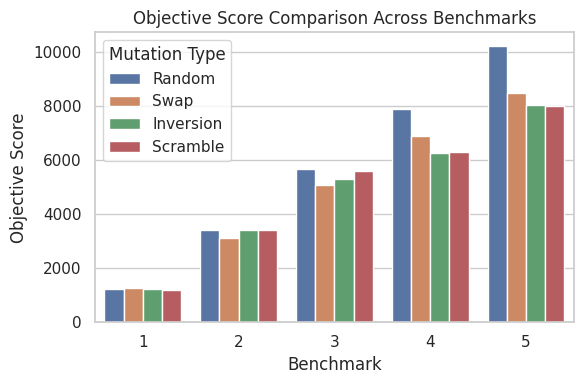
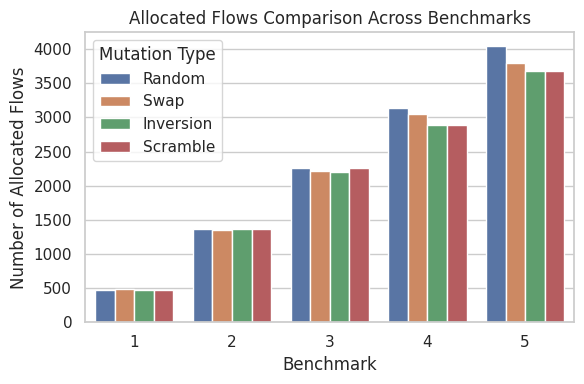
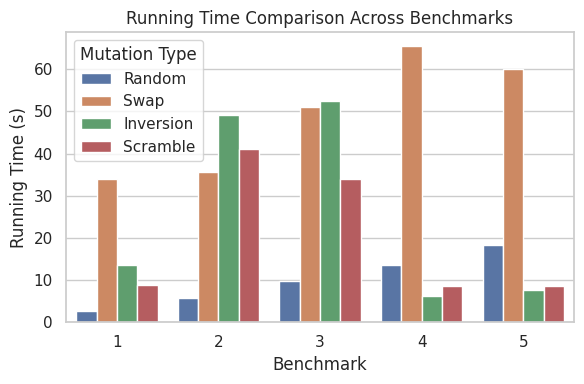
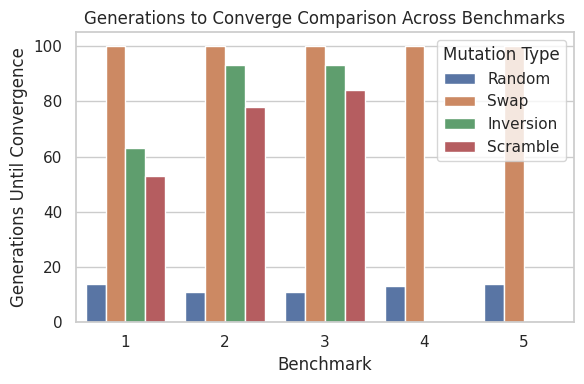
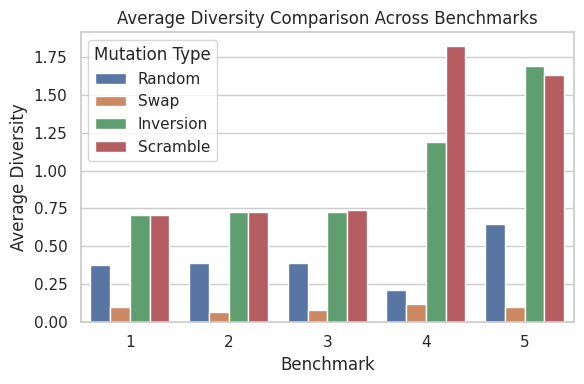

Write the Python code that produced these figures, in order.
import pandas as pd
import matplotlib.pyplot as plt
import seaborn as sns

# Prepare the data
data = {
    "Benchmark": [],
    "Mutation Type": [],
    "Objective Score": [],
    "Allocated Flows": [],
    "Running Time": [],
    "Generations to Converge": [],
    "Average Diversity": []
}

# Benchmark data
benchmarks = {
    "1": [
        ("Random", 1211, 469, 2.56, 14, 0.376),
        ("Swap", 1248, 483, 34, 100, 0.1),
        ("Inversion", 1211, 470, 13.56, 63, 0.71),
        ("Scramble", 1202, 477, 8.73, 53, 0.71),
    ],
    "2": [
        ("Random", 3425, 1369, 5.67, 11, 0.39),
        ("Swap", 3131, 1357, 35.68, 100, 0.07),
        ("Inversion", 3428, 1363, 49.2, 93, 0.73),
        ("Scramble", 3423, 1365, 41.17, 78, 0.73),
    ],
    "3": [
        ("Random", 5673, 2265, 9.72, 11, 0.39),
        ("Swap", 5077, 2213, 50.96, 100, 0.08),
        ("Inversion", 5312, 2207, 52.43, 93, 0.73),
        ("Scramble", 5585, 2257, 34.04, 84, 0.74),
    ],
    "4": [
        ("Random", 7897, 3134, 13.56, 13, 0.21),
        ("Swap", 6888, 3049, 65.48, 100, 0.12),
        ("Inversion", 6263, 2891, 6.28, 0, 1.19),
        ("Scramble", 6280, 2890, 8.66, 0, 1.82),
    ],
    "5": [
        ("Random", 10205, 4044, 18.34, 14, 0.65),
        ("Swap", 8472, 3794, 60, 100, 0.1),
        ("Inversion", 8018, 3675, 7.59, 0, 1.69),
        ("Scramble", 7986, 3673, 8.63, 0, 1.63),
    ],
}

# Populate the data dictionary
for benchmark, records in benchmarks.items():
    for record in records:
        mutation, score, flows, time, gen, diversity = record
        data["Benchmark"].append(benchmark)
        data["Mutation Type"].append(mutation)
        data["Objective Score"].append(score)
        data["Allocated Flows"].append(flows)
        data["Running Time"].append(time)
        data["Generations to Converge"].append(gen)
        data["Average Diversity"].append(diversity)

# Convert to DataFrame
df = pd.DataFrame(data)

# Set plot style
sns.set(style="whitegrid")

# Function to plot grouped bar charts
def plot_metric(metric, ylabel):
    plt.figure(figsize=(6, 4))
    ax = sns.barplot(data=df, x="Benchmark", y=metric, hue="Mutation Type")
    plt.title(f"{metric} Comparison Across Benchmarks")
    plt.ylabel(ylabel)
    plt.xlabel("Benchmark")
    plt.legend(title="Mutation Type")
    plt.tight_layout()
    plt.grid(True, axis='y')
    plt.show()

# Plot all metrics
plot_metric("Objective Score", "Objective Score")
plot_metric("Allocated Flows", "Number of Allocated Flows")
plot_metric("Running Time", "Running Time (s)")
plot_metric("Generations to Converge", "Generations Until Convergence")
plot_metric("Average Diversity", "Average Diversity")
